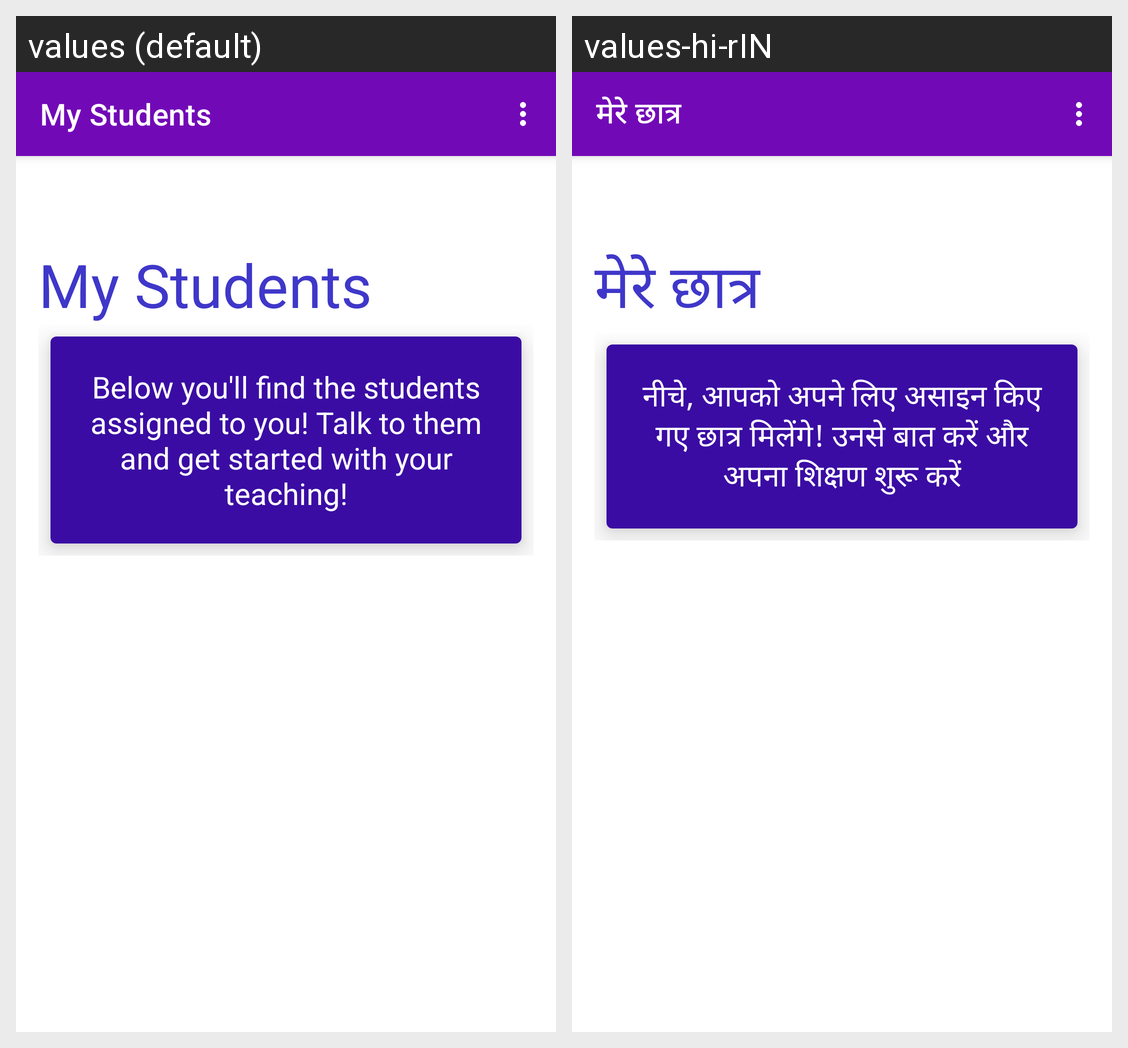

This grid shows one Android layout under two languages. Give, for every string resource on the screen, its name, the default text and each shown locale's text.
Android screen res/layout/activity_my_students.xml rendered under 2 locales, left to right: values (default), values-hi-rIN. Device: Nexus 5 (rendered at 1080×1920; each locale shown at half size, 540×960, under a caption strip naming it); theme Theme.MyMargdarshaka.
Strings drawn on this screen, with the default value and each locale's value (text and hints the layout hard-codes, and strings that could not be matched under every locale, appear in the picture but are not listed):

my_students_label
  values: My Students
  values-hi-rIN: मेरे छात्र

my_students_message
  values: Below you'll find the students assigned to you! Talk to them and get started with your teaching!
  values-hi-rIN: नीचे, आपको अपने लिए असाइन किए गए छात्र मिलेंगे! उनसे बात करें और अपना शिक्षण शुरू करें
